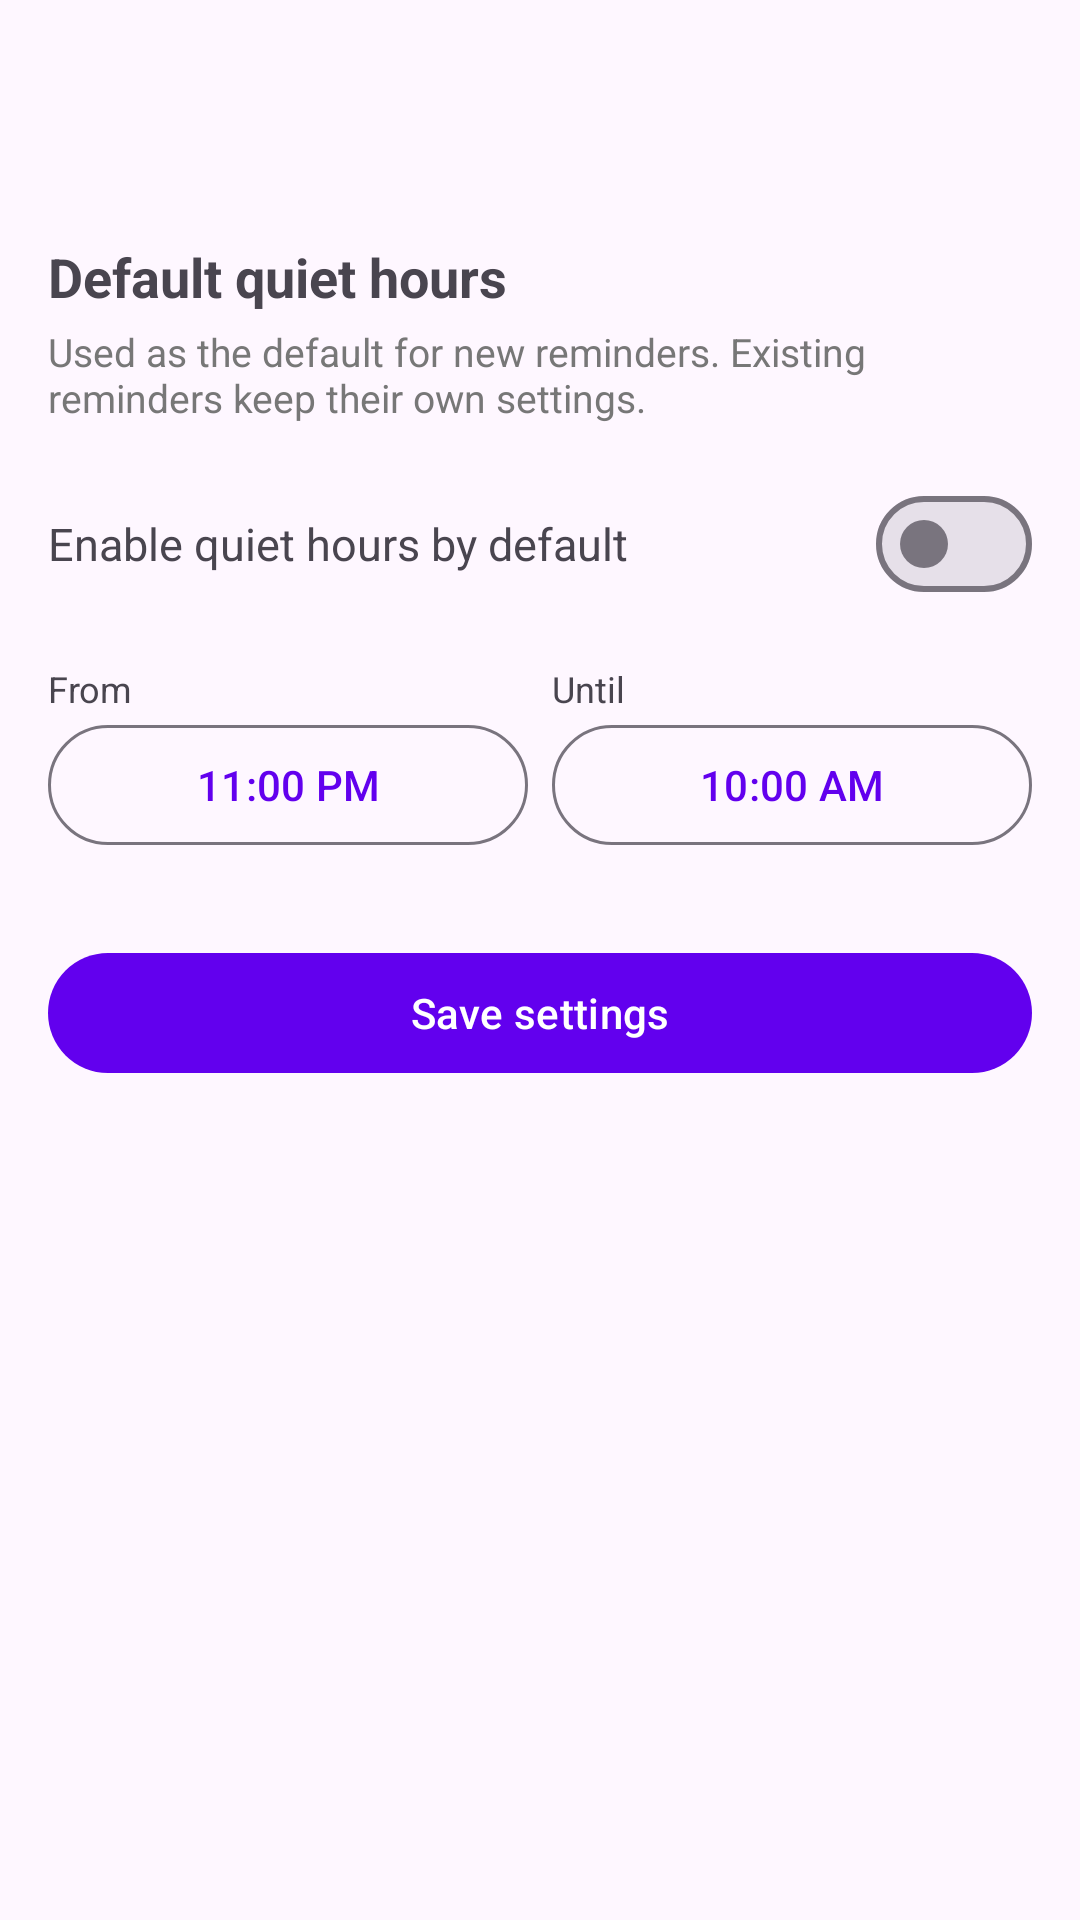

Reconstruct the res/layout file that produces this screen, plus the resources it refers to.
<!-- AndroidManifest.xml: application theme Theme.ReminderApp -->
<!-- res/layout/activity_settings.xml -->
<?xml version="1.0" encoding="utf-8"?>
<LinearLayout xmlns:android="http://schemas.android.com/apk/res/android"
    android:layout_width="match_parent"
    android:layout_height="match_parent"
    android:orientation="vertical">

    <com.google.android.material.appbar.AppBarLayout
        android:layout_width="match_parent"
        android:layout_height="wrap_content">
        <com.google.android.material.appbar.MaterialToolbar
            android:id="@+id/toolbar"
            android:layout_width="match_parent"
            android:layout_height="?attr/actionBarSize" />
    </com.google.android.material.appbar.AppBarLayout>

    <LinearLayout
        android:layout_width="match_parent"
        android:layout_height="wrap_content"
        android:orientation="vertical"
        android:padding="16dp">

        <TextView
            android:layout_width="wrap_content"
            android:layout_height="wrap_content"
            android:text="Default quiet hours"
            android:textSize="18sp"
            android:textStyle="bold" />

        <TextView
            android:layout_width="match_parent"
            android:layout_height="wrap_content"
            android:layout_marginTop="4dp"
            android:text="Used as the default for new reminders. Existing reminders keep their own settings."
            android:textColor="#777"
            android:textSize="13sp" />

        <LinearLayout
            android:layout_width="match_parent"
            android:layout_height="wrap_content"
            android:orientation="horizontal"
            android:gravity="center_vertical"
            android:layout_marginTop="16dp">

            <TextView
                android:layout_width="0dp"
                android:layout_height="wrap_content"
                android:layout_weight="1"
                android:text="Enable quiet hours by default"
                android:textSize="15sp" />

            <com.google.android.material.materialswitch.MaterialSwitch
                android:id="@+id/defaultQuietSwitch"
                android:layout_width="wrap_content"
                android:layout_height="wrap_content" />
        </LinearLayout>

        <LinearLayout
            android:layout_width="match_parent"
            android:layout_height="wrap_content"
            android:orientation="horizontal"
            android:layout_marginTop="16dp">

            <LinearLayout
                android:layout_width="0dp"
                android:layout_height="wrap_content"
                android:layout_weight="1"
                android:orientation="vertical">
                <TextView
                    android:layout_width="wrap_content"
                    android:layout_height="wrap_content"
                    android:text="From"
                    android:textSize="12sp" />
                <com.google.android.material.button.MaterialButton
                    android:id="@+id/startButton"
                    style="@style/Widget.Material3.Button.OutlinedButton"
                    android:layout_width="match_parent"
                    android:layout_height="wrap_content"
                    android:text="11:00 PM" />
            </LinearLayout>

            <LinearLayout
                android:layout_width="0dp"
                android:layout_height="wrap_content"
                android:layout_weight="1"
                android:layout_marginStart="8dp"
                android:orientation="vertical">
                <TextView
                    android:layout_width="wrap_content"
                    android:layout_height="wrap_content"
                    android:text="Until"
                    android:textSize="12sp" />
                <com.google.android.material.button.MaterialButton
                    android:id="@+id/endButton"
                    style="@style/Widget.Material3.Button.OutlinedButton"
                    android:layout_width="match_parent"
                    android:layout_height="wrap_content"
                    android:text="10:00 AM" />
            </LinearLayout>
        </LinearLayout>

        <com.google.android.material.button.MaterialButton
            android:id="@+id/saveButton"
            android:layout_width="match_parent"
            android:layout_height="wrap_content"
            android:layout_marginTop="28dp"
            android:text="Save settings" />
    </LinearLayout>
</LinearLayout>
<!-- resources referenced by this layout -->
<resources>
  <style name="Theme.ReminderApp" parent="Theme.Material3.DayNight.NoActionBar">
          <item name="colorPrimary">@color/purple_500</item>
          <item name="colorOnPrimary">@color/white</item>
          <item name="colorSecondary">@color/teal_200</item>
          <item name="colorOnSecondary">@color/black</item>
          <item name="android:statusBarColor" tools:targetApi="l">@color/purple_700</item>
      </style>
  <!-- not gathered from this repository: default colours our renderer supplied (Android Studio template values) -->
  <color name="purple_500">#FF6200EE</color>
  <color name="purple_700">#FF3700B3</color>
  <color name="teal_200">#FF03DAC5</color>
  <color name="black">#FF000000</color>
  <color name="white">#FFFFFFFF</color>
</resources>
